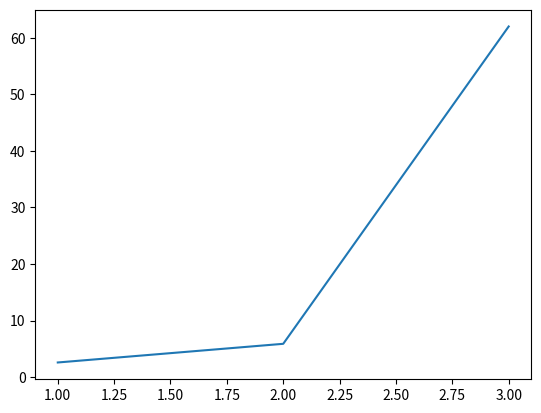

Reproduce this figure in Python.
import matplotlib.pyplot as plt

#绘制简单的曲线
plt.plot([1,2,3],[2.6,5.9,62])
plt.show()